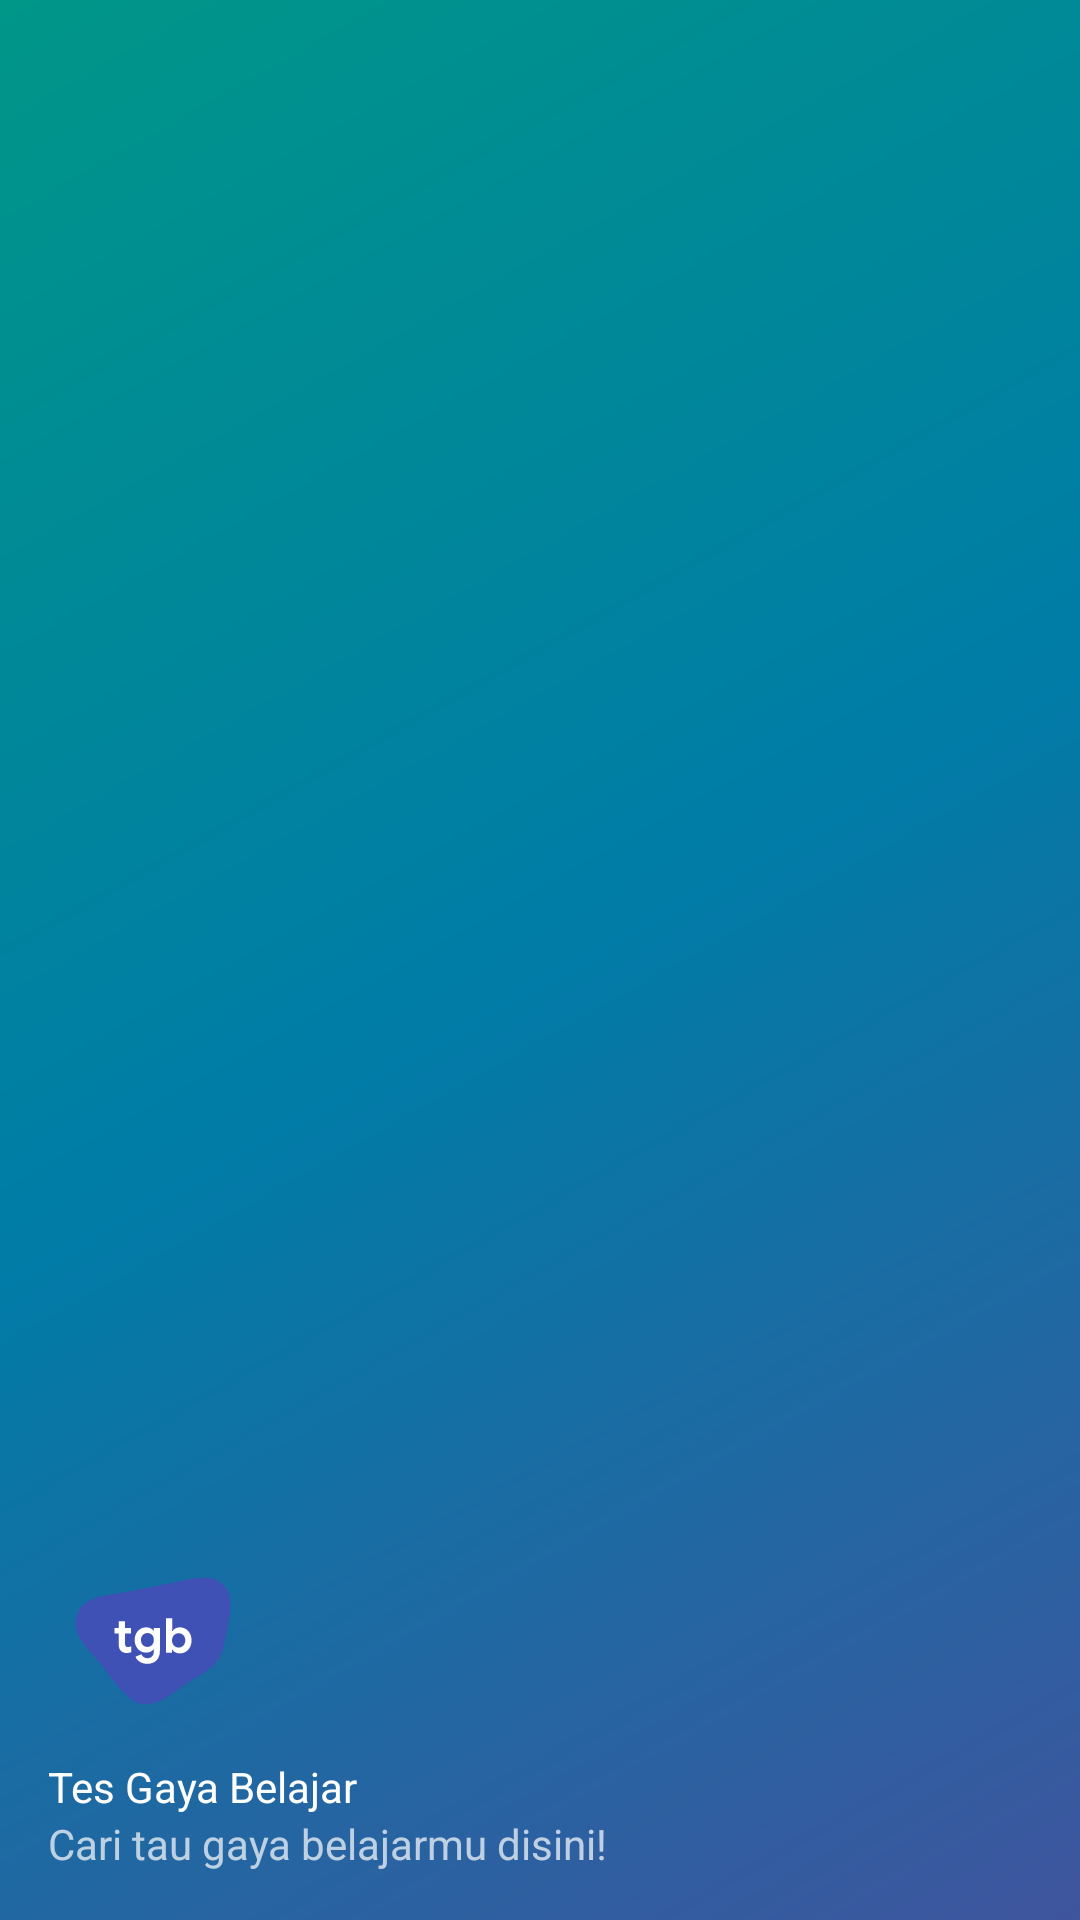

Reconstruct the res/layout file that produces this screen, plus the resources it refers to.
<!-- AndroidManifest.xml: application theme AppTheme -->
<!-- res/layout/nav_header_navigation_drawer.xml -->
<?xml version="1.0" encoding="utf-8"?>
<LinearLayout xmlns:android="http://schemas.android.com/apk/res/android"
    xmlns:app="http://schemas.android.com/apk/res-auto"
    xmlns:tools="http://schemas.android.com/tools"
    android:layout_width="match_parent"
    android:layout_height="@dimen/nav_header_height"
    android:background="@drawable/side_nav_bar"
    android:gravity="bottom"
    android:orientation="vertical"
    android:paddingLeft="@dimen/activity_horizontal_margin"
    android:paddingTop="@dimen/activity_vertical_margin"
    android:paddingRight="@dimen/activity_horizontal_margin"
    android:paddingBottom="@dimen/activity_vertical_margin"
    android:theme="@style/ThemeOverlay.AppCompat.Dark">

    <ImageView
        android:id="@+id/imageView"
        android:layout_width="70dp"
        android:layout_height="70dp"
        android:contentDescription="@string/nav_header_desc"
        android:paddingTop="@dimen/nav_header_vertical_spacing"
        android:src="@drawable/logo" />

    <TextView
        android:layout_width="match_parent"
        android:layout_height="wrap_content"
        android:paddingTop="@dimen/nav_header_vertical_spacing"
        android:text="@string/nav_header_title"
        android:textAppearance="@style/TextAppearance.AppCompat.Body1" />

    <TextView
        android:id="@+id/textView"
        android:layout_width="wrap_content"
        android:layout_height="wrap_content"
        android:text="@string/nav_header_subtitle" />

</LinearLayout>
<!-- resources referenced by this layout -->
<resources>
  <dimen name="activity_horizontal_margin">16dp</dimen>
  <dimen name="activity_vertical_margin">16dp</dimen>
  <dimen name="nav_header_height">176dp</dimen>
  <dimen name="nav_header_vertical_spacing">8dp</dimen>
  <!-- drawable logo: vector/xml drawable (drawable, 2547 chars, omitted) -->
  <!-- drawable side_nav_bar (drawable) -->
  <shape xmlns:android="http://schemas.android.com/apk/res/android"
      android:shape="rectangle">
      <gradient
          android:angle="135"
          android:centerColor="#007CA7"
          android:endColor="#009688"
          android:startColor="#3F559E"
          android:type="linear" />
  </shape>
  <string name="nav_header_desc">Navigation header</string>
  <string name="nav_header_subtitle">Cari tau gaya belajarmu disini!</string>
  <string name="nav_header_title">Tes Gaya Belajar</string>
  <style name="AppTheme" parent="Theme.MaterialComponents.Light.DarkActionBar">
          <item name="colorPrimary">@color/colorPrimary</item>
          <item name="colorPrimaryDark">@color/colorPrimaryDark</item>
          <item name="colorAccent">@color/colorAccent</item>
      </style>
  <color name="colorPrimary">#3F51B5</color>
  <color name="colorPrimaryDark">#002984</color>
  <color name="colorAccent">#d20086</color>
</resources>
